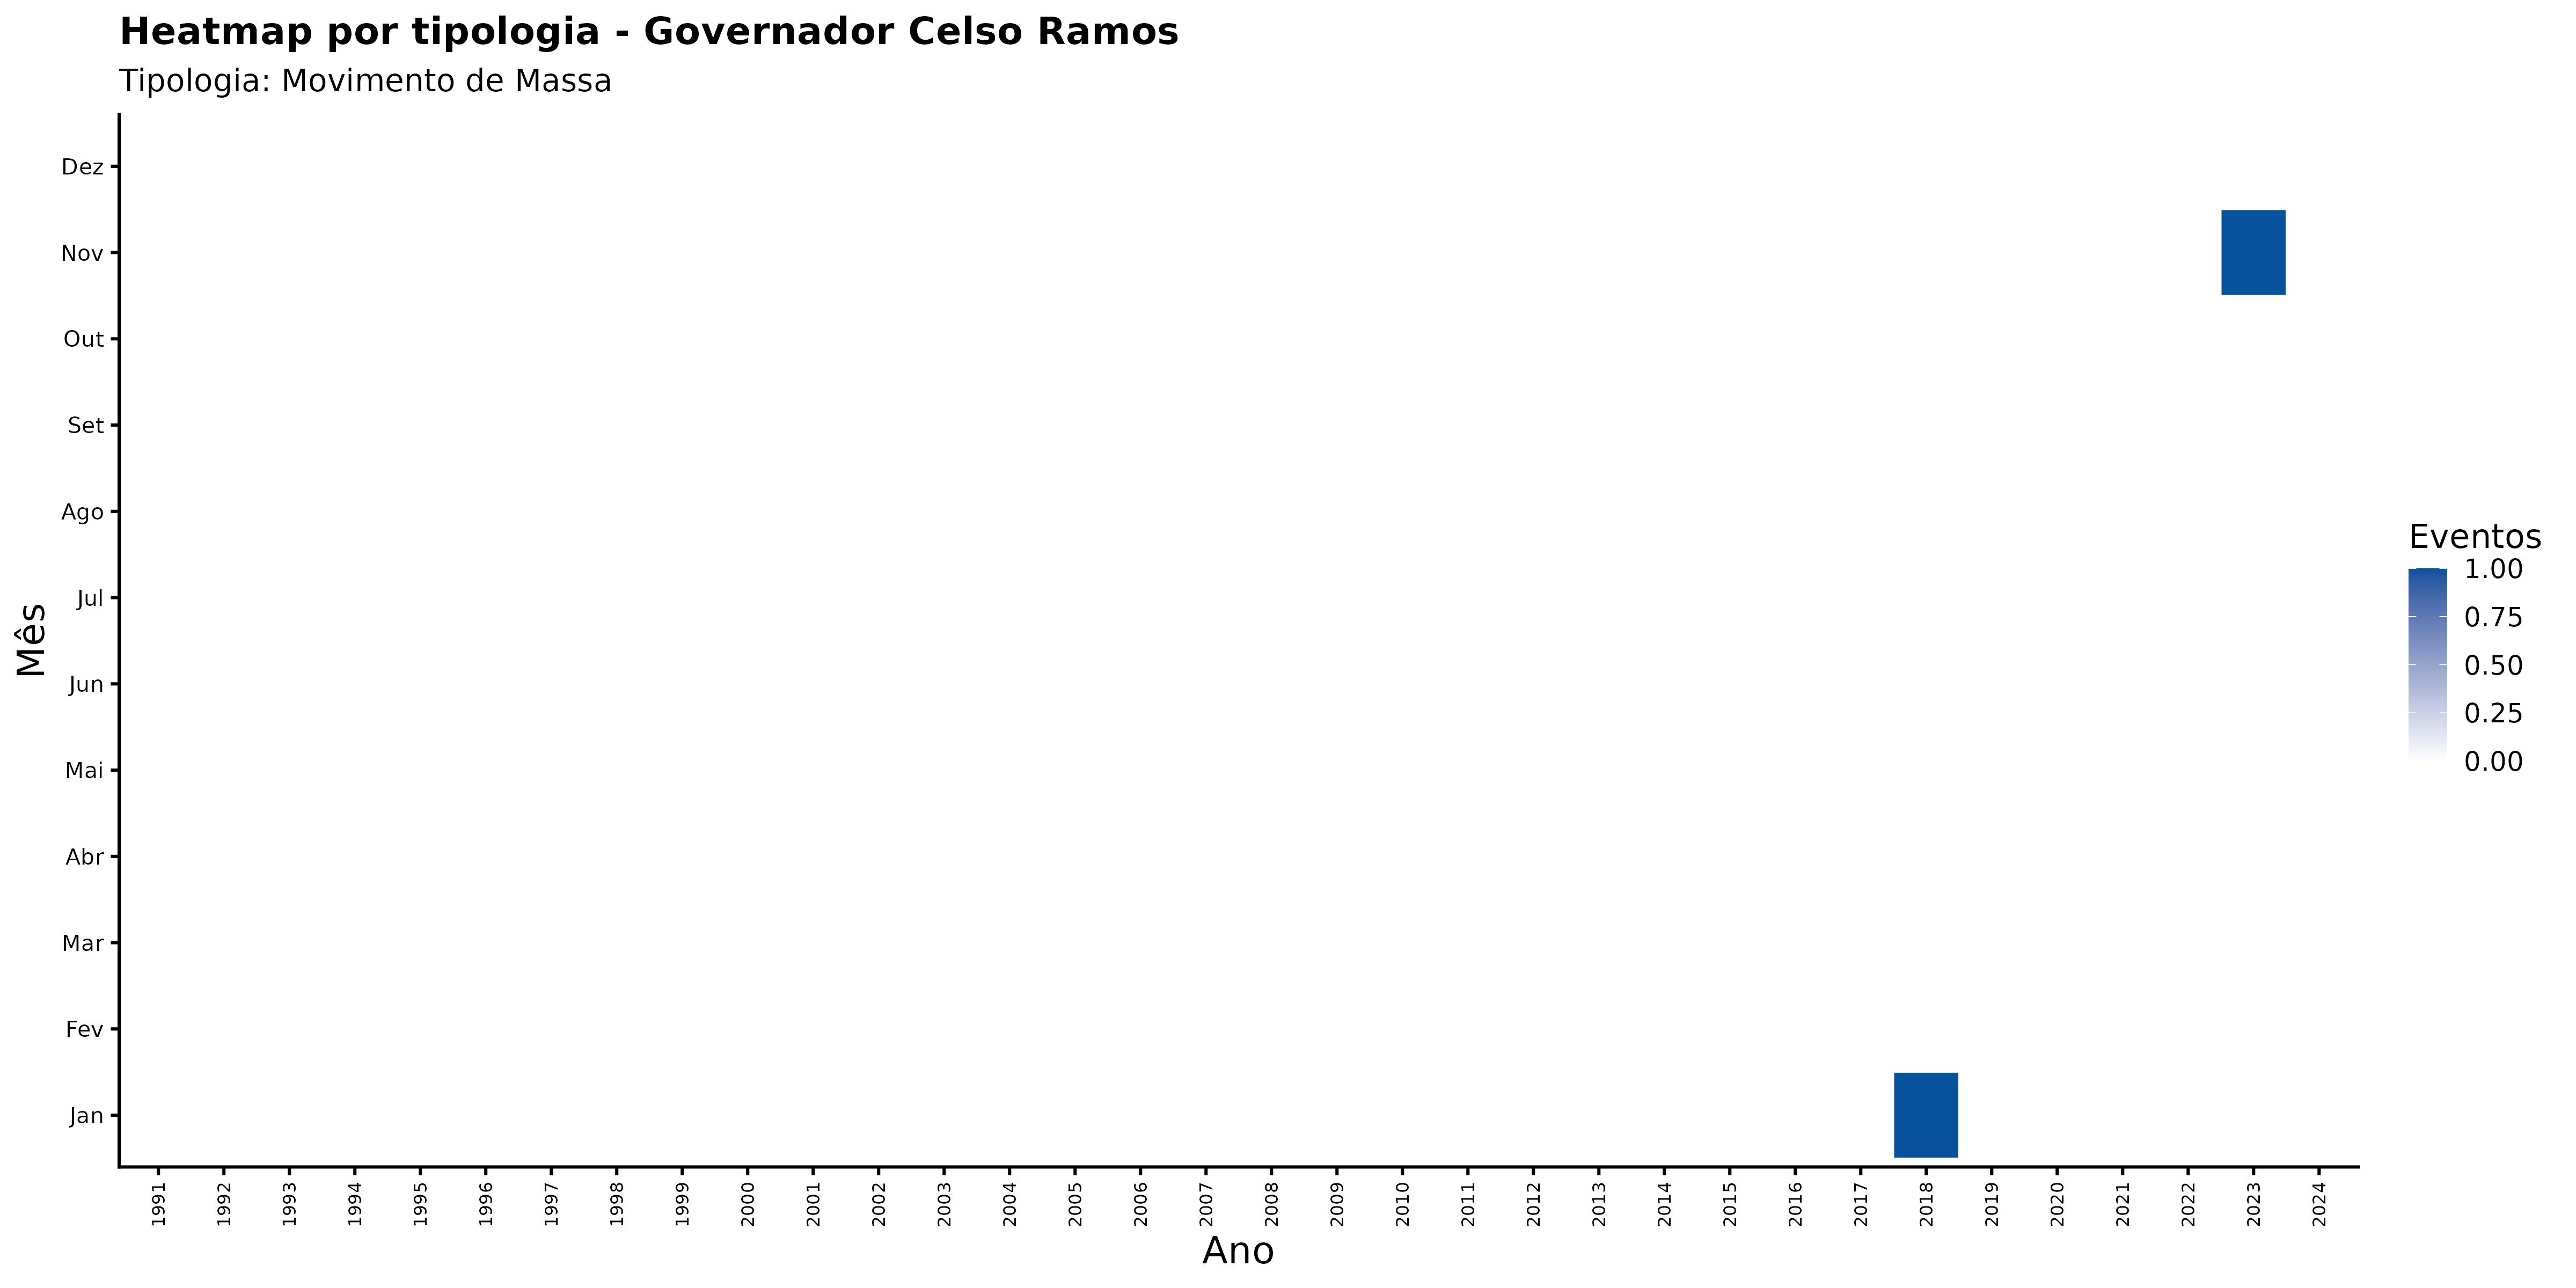

The data file committed next to this chart (first rows):
ano, mes_nome, nome_municipio, categoria_evento, n_eventos
1991, Abr, Governador Celso Ramos, Movimento de Massa, 0
1991, Ago, Governador Celso Ramos, Movimento de Massa, 0
1991, Dez, Governador Celso Ramos, Movimento de Massa, 0
1991, Fev, Governador Celso Ramos, Movimento de Massa, 0
1991, Jan, Governador Celso Ramos, Movimento de Massa, 0
1991, Jul, Governador Celso Ramos, Movimento de Massa, 0
1991, Jun, Governador Celso Ramos, Movimento de Massa, 0
1991, Mai, Governador Celso Ramos, Movimento de Massa, 0
1991, Mar, Governador Celso Ramos, Movimento de Massa, 0
1991, Nov, Governador Celso Ramos, Movimento de Massa, 0
1991, Out, Governador Celso Ramos, Movimento de Massa, 0
1991, Set, Governador Celso Ramos, Movimento de Massa, 0
1992, Abr, Governador Celso Ramos, Movimento de Massa, 0
1992, Ago, Governador Celso Ramos, Movimento de Massa, 0
1992, Dez, Governador Celso Ramos, Movimento de Massa, 0
1992, Fev, Governador Celso Ramos, Movimento de Massa, 0
1992, Jan, Governador Celso Ramos, Movimento de Massa, 0
1992, Jul, Governador Celso Ramos, Movimento de Massa, 0
1992, Jun, Governador Celso Ramos, Movimento de Massa, 0
1992, Mai, Governador Celso Ramos, Movimento de Massa, 0
1992, Mar, Governador Celso Ramos, Movimento de Massa, 0
1992, Nov, Governador Celso Ramos, Movimento de Massa, 0
1992, Out, Governador Celso Ramos, Movimento de Massa, 0
1992, Set, Governador Celso Ramos, Movimento de Massa, 0
1993, Abr, Governador Celso Ramos, Movimento de Massa, 0
1993, Ago, Governador Celso Ramos, Movimento de Massa, 0
1993, Dez, Governador Celso Ramos, Movimento de Massa, 0
1993, Fev, Governador Celso Ramos, Movimento de Massa, 0
1993, Jan, Governador Celso Ramos, Movimento de Massa, 0
1993, Jul, Governador Celso Ramos, Movimento de Massa, 0
1993, Jun, Governador Celso Ramos, Movimento de Massa, 0
1993, Mai, Governador Celso Ramos, Movimento de Massa, 0
1993, Mar, Governador Celso Ramos, Movimento de Massa, 0
1993, Nov, Governador Celso Ramos, Movimento de Massa, 0
1993, Out, Governador Celso Ramos, Movimento de Massa, 0
1993, Set, Governador Celso Ramos, Movimento de Massa, 0
1994, Abr, Governador Celso Ramos, Movimento de Massa, 0
1994, Ago, Governador Celso Ramos, Movimento de Massa, 0
1994, Dez, Governador Celso Ramos, Movimento de Massa, 0
1994, Fev, Governador Celso Ramos, Movimento de Massa, 0
1994, Jan, Governador Celso Ramos, Movimento de Massa, 0
1994, Jul, Governador Celso Ramos, Movimento de Massa, 0
1994, Jun, Governador Celso Ramos, Movimento de Massa, 0
1994, Mai, Governador Celso Ramos, Movimento de Massa, 0
1994, Mar, Governador Celso Ramos, Movimento de Massa, 0
1994, Nov, Governador Celso Ramos, Movimento de Massa, 0
1994, Out, Governador Celso Ramos, Movimento de Massa, 0
1994, Set, Governador Celso Ramos, Movimento de Massa, 0
1995, Abr, Governador Celso Ramos, Movimento de Massa, 0
1995, Ago, Governador Celso Ramos, Movimento de Massa, 0
1995, Dez, Governador Celso Ramos, Movimento de Massa, 0
1995, Fev, Governador Celso Ramos, Movimento de Massa, 0
1995, Jan, Governador Celso Ramos, Movimento de Massa, 0
1995, Jul, Governador Celso Ramos, Movimento de Massa, 0
1995, Jun, Governador Celso Ramos, Movimento de Massa, 0
1995, Mai, Governador Celso Ramos, Movimento de Massa, 0
1995, Mar, Governador Celso Ramos, Movimento de Massa, 0
1995, Nov, Governador Celso Ramos, Movimento de Massa, 0
1995, Out, Governador Celso Ramos, Movimento de Massa, 0
1995, Set, Governador Celso Ramos, Movimento de Massa, 0
... 348 more rows
